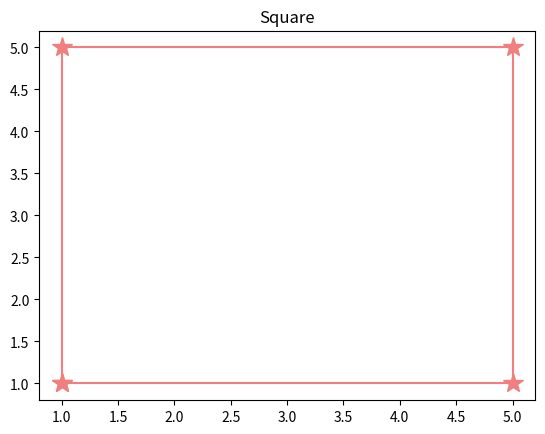

This figure's Python source:
import matplotlib.pyplot as plt

plt.plot([1, 1, 5, 5, 1], [1, 5, 5, 1, 1], marker='*', color='lightcoral', ms=15)
plt.title('Square')
plt.savefig('lab_6_osn_task1.png')